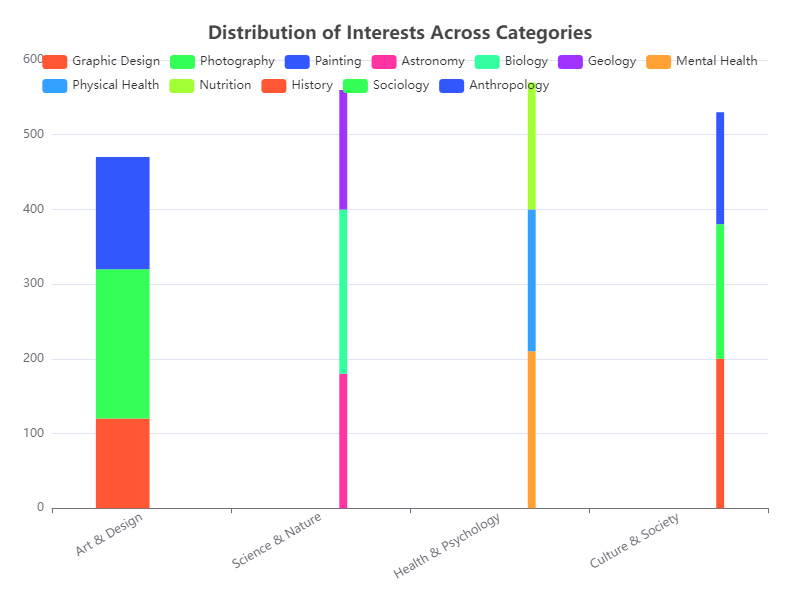

Source data for this figure (header and first rows):
// Table data in CSV format
Category, Subcategory, Value
Art & Design, Graphic Design, 120
Art & Design, Photography, 200
Art & Design, Painting, 150
Science & Nature, Astronomy, 180
Science & Nature, Biology, 220
Science & Nature, Geology, 160
Health & Psychology, Mental Health, 210
Health & Psychology, Physical Health, 190
Health & Psychology, Nutrition, 170
Culture & Society, History, 200
Culture & Society, Sociology, 180
Culture & Society, Anthropology, 150
